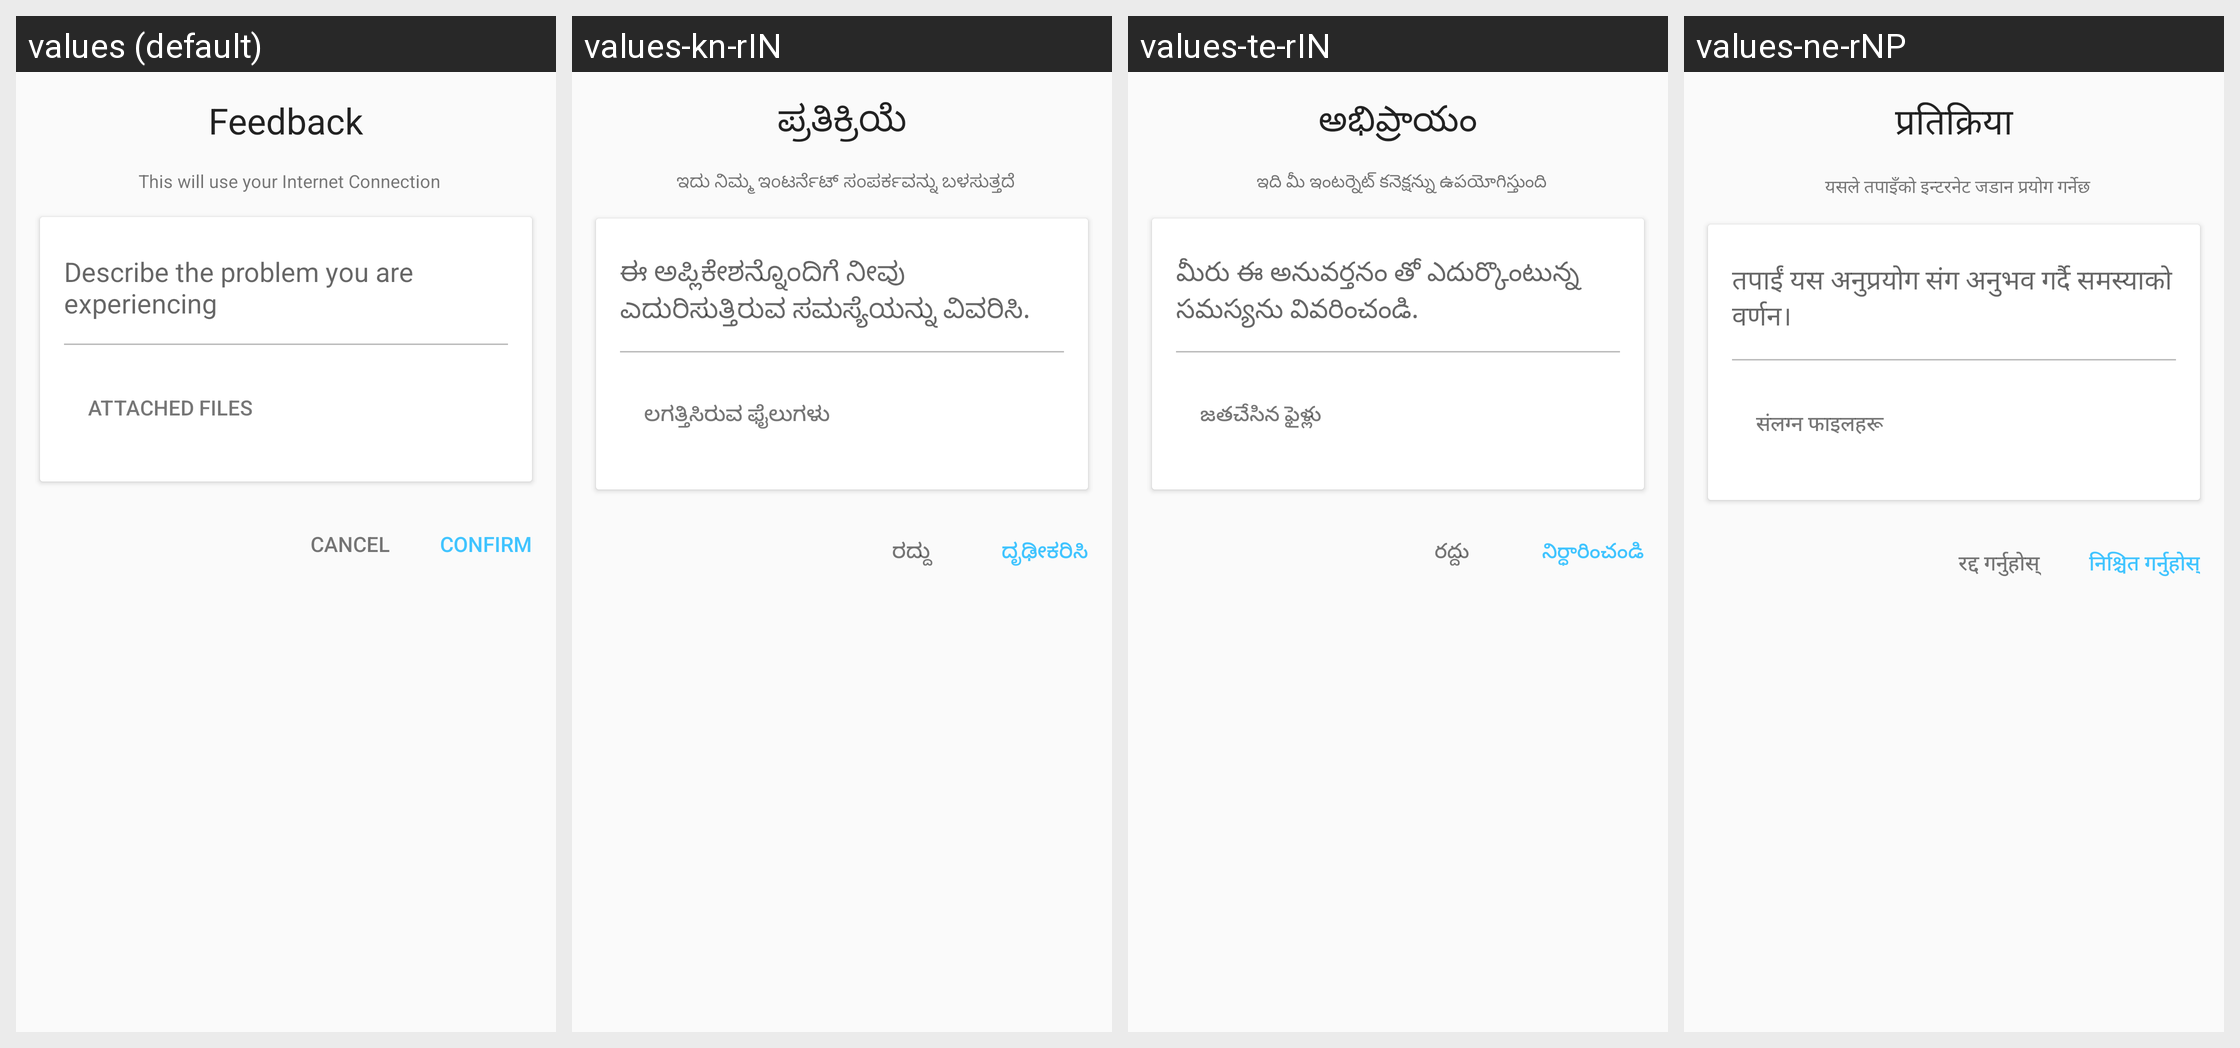

The same Android screen rendered under several of its app's locales, left to right. List the strings drawn on it with the default value and each locale's translation.
Android screen res/layout/dialog_report_bug.xml rendered under 4 locales, left to right: values (default), values-kn-rIN, values-te-rIN, values-ne-rNP. Device: Nexus 5 (rendered at 1080×1920; each locale shown at half size, 540×960, under a caption strip naming it); theme AppTheme.
Other locales in the repository, not shown: values-am-rET, values-ar-rSA, values-bn-rBD, values-es-rES, values-fa-rAF, values-fa-rIR, values-fr-rFR, values-gu-rIN, values-ha-rHG, values-hi-rIN, values-in-rID, values-ja-rJP, values-km-rKH, values-ml-rIN, values-mn-rMN, values-mr-rIN, values-my-rMM, values-nl-rNL, values-pa-rIN, values-ps-rAF, values-pt-rPT, values-ru-rRU, values-sw-rKE, values-ta-rIN, values-th-rTH, values-tl-rPH, values-tr-rTR, values-ur-rPK, values-vi-rVN, values-zh-rCN, values-zh-rTW.
Strings drawn on this screen, with the default value and each locale's value (text and hints the layout hard-codes, and strings that could not be matched under every locale, appear in the picture but are not listed):

feedback
  values: Feedback
  values-kn-rIN: ಪ್ರತಿಕ್ರಿಯೆ
  values-te-rIN: అభిప్రాయం
  values-ne-rNP: प्रतिक्रिया

requires_internet
  values: This will use your Internet Connection
  values-kn-rIN: ಇದು ನಿಮ್ಮ ಇಂಟರ್ನೆಟ್ ಸಂಪರ್ಕವನ್ನು ಬಳಸುತ್ತದೆ
  values-te-rIN: ఇది మీ ఇంటర్నెట్ కనెక్షన్ను ఉపయోగిస్తుంది
  values-ne-rNP: यसले तपाइँको इन्टरनेट जडान प्रयोग गर्नेछ

bug_report
  values: Describe the problem you are experiencing
  values-kn-rIN: ಈ ಅಪ್ಲಿಕೇಶನ್ನೊಂದಿಗೆ ನೀವು ಎದುರಿಸುತ್ತಿರುವ ಸಮಸ್ಯೆಯನ್ನು ವಿವರಿಸಿ.
  values-te-rIN: మీరు ఈ అనువర్తనం తో ఎదుర్కొంటున్న సమస్యను వివరించండి.
  values-ne-rNP: तपाईं यस अनुप्रयोग संग अनुभव गर्दै समस्याको वर्णन।

attached_files
  values: Attached files
  values-kn-rIN: ಲಗತ್ತಿಸಿರುವ ಫೈಲುಗಳು
  values-te-rIN: జతచేసిన ఫైళ్లు
  values-ne-rNP: संलग्न फाइलहरू

title_cancel
  values: Cancel
  values-kn-rIN: ರದ್ದು
  values-te-rIN: రద్దు
  values-ne-rNP: रद्द गर्नुहोस्

confirm
  values: Confirm
  values-kn-rIN: ದೃಢೀಕರಿಸಿ
  values-te-rIN: నిర్ధారించండి
  values-ne-rNP: निश्चित गर्नुहोस्
